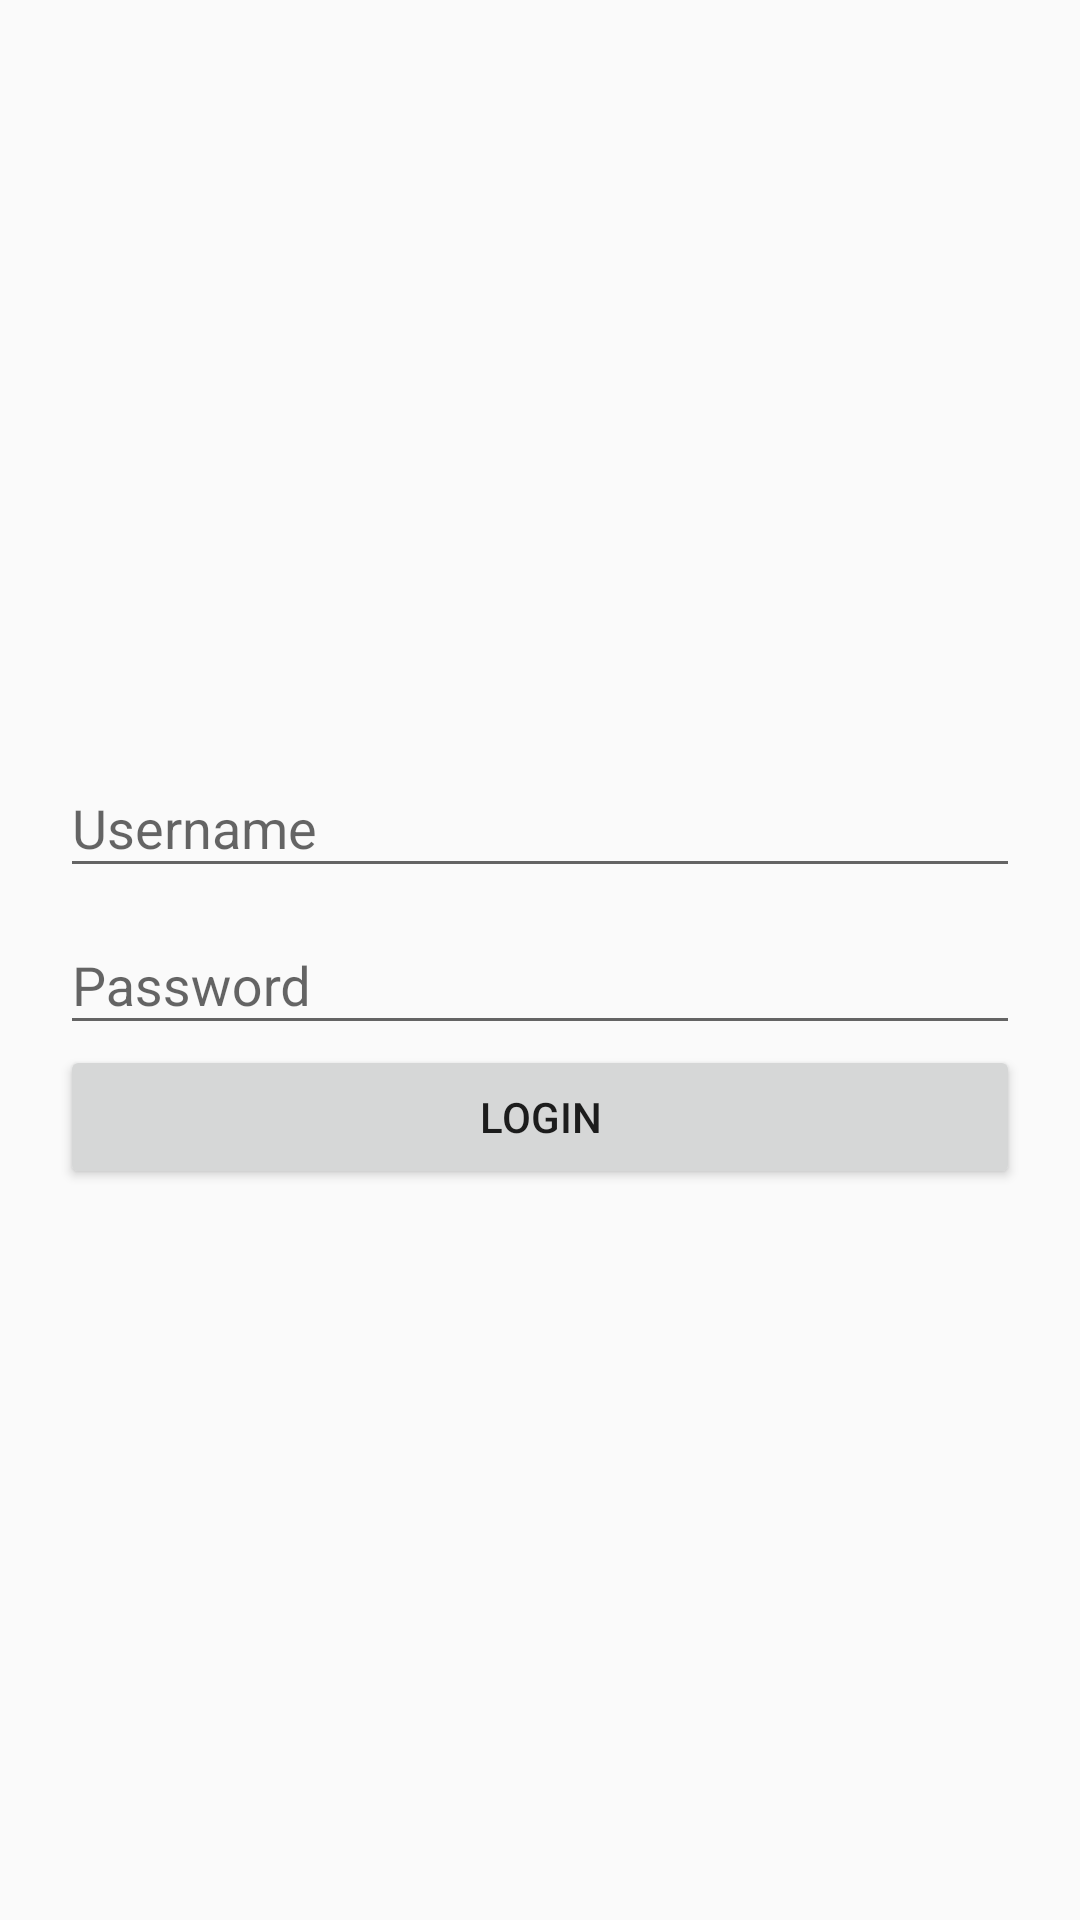

This screen was rendered from an Android layout file. Write that file and the resources it references.
<!-- AndroidManifest.xml: application theme AppTheme -->
<!-- res/layout/activity_secondlogin.xml -->
<?xml version="1.0" encoding="utf-8"?>
<LinearLayout xmlns:android="http://schemas.android.com/apk/res/android"
    xmlns:app="http://schemas.android.com/apk/res-auto"
    xmlns:tools="http://schemas.android.com/tools"
    android:layout_width="match_parent"
    android:layout_height="match_parent"
    android:background="@drawable/nnnnn"

    android:orientation="vertical"
    tools:context="org.shoutme.status.SecondloginActivity">

    <LinearLayout
        android:layout_width="match_parent"
        android:layout_height="match_parent"
        android:layout_margin="20dp"
        android:orientation="vertical"
        android:gravity="center_vertical">
<android.support.design.widget.TextInputLayout
    android:layout_width="match_parent"
    android:layout_height="wrap_content"
    >

    <android.support.design.widget.TextInputEditText
        android:layout_width="match_parent"
        android:layout_height="wrap_content"
        android:hint="Username"

        android:textColor="@color/cardview_light_background"
        android:id="@+id/username"
        />
</android.support.design.widget.TextInputLayout>
    <android.support.design.widget.TextInputLayout
        android:layout_width="match_parent"
        android:layout_height="wrap_content"
        >

        <android.support.design.widget.TextInputEditText
            android:layout_width="match_parent"
            android:layout_height="wrap_content"
            android:textColor="@color/cardview_light_background"

            android:hint="Password"
            android:id="@+id/password"
            />
    </android.support.design.widget.TextInputLayout>

    <Button
        android:layout_width="match_parent"
        android:layout_height="wrap_content"
        android:id="@+id/login"
        android:text="Login"/>

    </LinearLayout>
</LinearLayout>
<!-- resources referenced by this layout -->
<resources>
  <style name="AppTheme" parent="Theme.AppCompat.Light.NoActionBar">
          
          <item name="colorPrimary">@color/colorPrimary</item>
          <item name="colorPrimaryDark">@color/colorPrimaryDark</item>
          <item name="colorAccent">@color/colorAccent</item>
      </style>
  <color name="colorPrimary">#09314b</color>
  <color name="colorPrimaryDark">#082c43</color>
  <color name="colorAccent">#1acade</color>
</resources>
